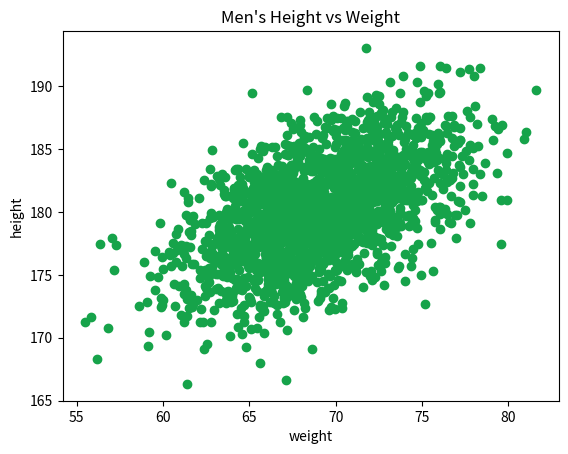

Reproduce this figure in Python.
#!/usr/bin/env python3
import numpy as np
import matplotlib.pyplot as plt

mean = [69, 0]
cov = [[15, 8], [8, 15]]
np.random.seed(5)
x, y = np.random.multivariate_normal(mean, cov, 2000).T
y += 180


plt.scatter(x, y, color="#16a34a")  # This line creates the scatter plot
plt.xlabel("weight") # This line shows Men's weight on x-axis
plt.ylabel("height") # This line shows Men's Height on y-axis
plt.title("Men's Height vs Weight") # The title
plt.show()